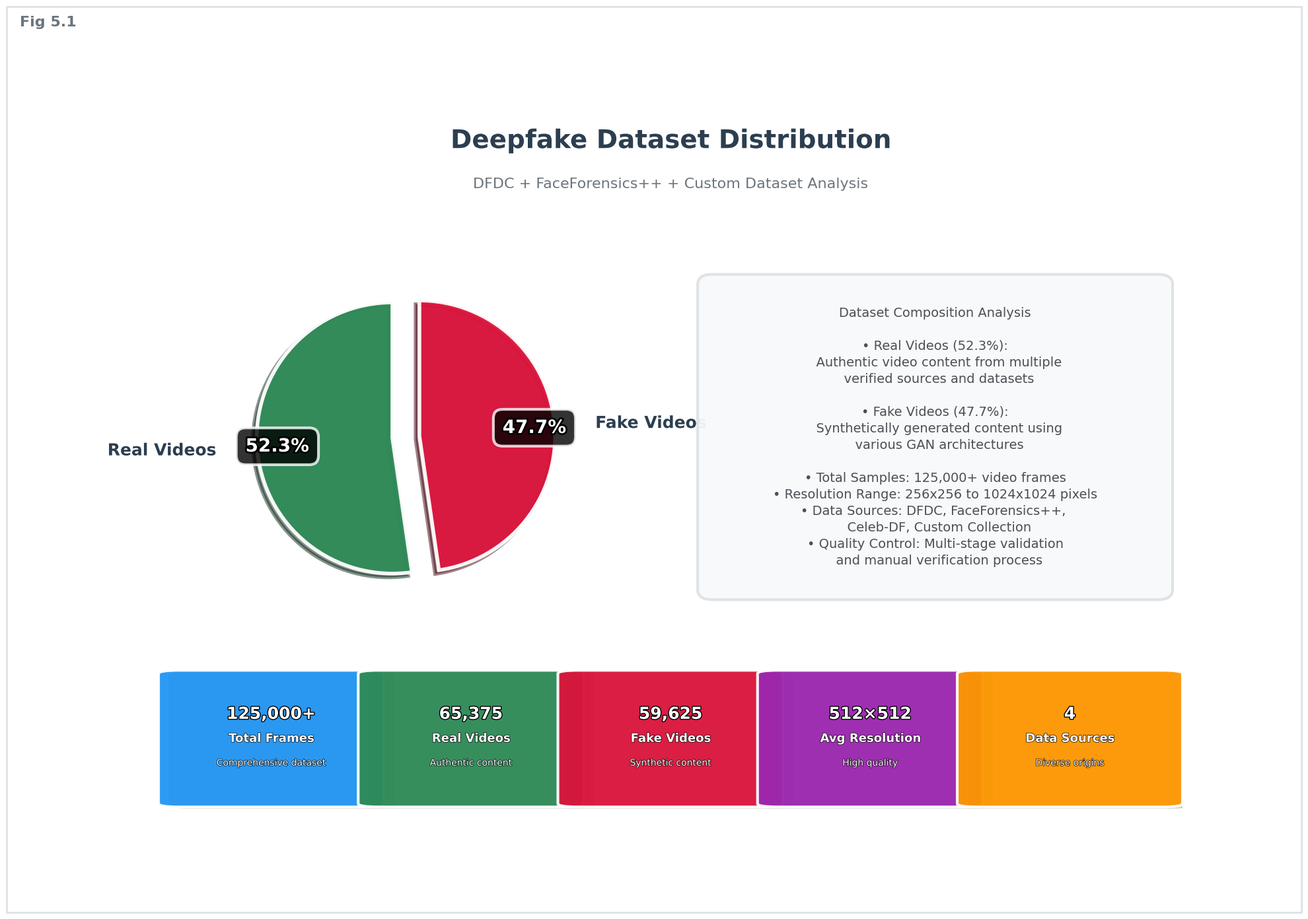

Generate this figure with matplotlib:
#!/usr/bin/env python3
"""
Sophisticated Deepfake Dataset Distribution Visualization
Enhanced alignment, structure, and professional appearance
"""

import matplotlib.pyplot as plt
import numpy as np
import matplotlib.patches as mpatches
from matplotlib.patches import FancyBboxPatch, Circle, Wedge
from matplotlib.gridspec import GridSpec
import matplotlib.patheffects as path_effects
import warnings
warnings.filterwarnings('ignore')

# Set professional style with enhanced parameters
plt.rcParams['figure.facecolor'] = 'white'
plt.rcParams['axes.facecolor'] = 'white'
plt.rcParams['font.family'] = 'DejaVu Sans'
plt.rcParams['font.size'] = 12
plt.rcParams['axes.linewidth'] = 1.5
plt.rcParams['grid.alpha'] = 0.3
plt.rcParams['axes.spines.top'] = False
plt.rcParams['axes.spines.right'] = False
plt.rcParams['axes.edgecolor'] = '#2c3e50'
plt.rcParams['xtick.color'] = '#495057'
plt.rcParams['ytick.color'] = '#495057'

class SophisticatedDatasetVisualizer:
    def __init__(self):
        self.colors = {
            'real': '#2E8B57',      # Sea Green
            'fake': '#DC143C',      # Crimson
            'accent': '#2196F3',    # Blue
            'warning': '#FF9800',   # Orange
            'success': '#4CAF50',   # Green
            'info': '#9C27B0',      # Purple
            'light_gray': '#f8f9fa',
            'dark_gray': '#495057',
            'border': '#dee2e6'
        }
        
    def create_sophisticated_dataset_distribution(self):
        """Create sophisticated, properly aligned dataset distribution chart"""
        # Create figure with precise grid layout
        fig = plt.figure(figsize=(20, 14))
        gs = GridSpec(3, 4, figure=fig, 
                     height_ratios=[0.8, 2.5, 1.2], 
                     width_ratios=[1, 1, 1, 1], 
                     hspace=0.25, wspace=0.15)
        
        # Main title area
        ax_title = fig.add_subplot(gs[0, :])
        ax_title.axis('off')
        
        # Sophisticated main title with proper hierarchy
        title_text = ax_title.text(0.5, 0.7, 'Deepfake Dataset Distribution', 
                                 ha='center', va='center', transform=ax_title.transAxes,
                                 fontsize=28, fontweight='bold', color='#2c3e50',
                                 path_effects=[path_effects.withStroke(linewidth=4, foreground='white')])
        
        subtitle_text = ax_title.text(0.5, 0.3, 'DFDC + FaceForensics++ + Custom Dataset Analysis', 
                                    ha='center', va='center', transform=ax_title.transAxes,
                                    fontsize=16, fontweight='normal', color='#6c757d')
        
        # Main pie chart area with enhanced 3D effect
        ax_pie = fig.add_subplot(gs[1, :2])
        ax_pie.set_xlim(-1.5, 1.5)
        ax_pie.set_ylim(-1.5, 1.5)
        ax_pie.axis('off')
        
        # Data with precise values
        labels = ['Real Videos', 'Fake Videos']
        sizes = [52.3, 47.7]
        colors = [self.colors['real'], self.colors['fake']]
        explode = (0.1, 0.1)  # Enhanced separation for better 3D effect
        
        # Create sophisticated pie chart
        wedges, texts, autotexts = ax_pie.pie(
            sizes, explode=explode, labels=labels, colors=colors,
            autopct='%1.1f%%', shadow=True, startangle=90,
            textprops={'fontsize': 18, 'weight': 'bold', 'color': 'white'},
            wedgeprops={'linewidth': 4, 'edgecolor': 'white', 'alpha': 0.95},
            pctdistance=0.85, labeldistance=1.25
        )
        
        # Enhanced text appearance with sophisticated styling
        for i, (autotext, wedge) in enumerate(zip(autotexts, wedges)):
            autotext.set_color('white')
            autotext.set_fontsize(20)
            autotext.set_weight('bold')
            # Create sophisticated text boxes with shadows
            autotext.set_bbox(dict(boxstyle="round,pad=0.5", 
                                 facecolor='black', 
                                 edgecolor='white', 
                                 linewidth=3, 
                                 alpha=0.8))
            # Add sophisticated text effects
            autotext.set_path_effects([
                path_effects.withStroke(linewidth=4, foreground='black')
            ])
        
        # Enhanced labels with perfect positioning
        for i, (text, wedge) in enumerate(zip(texts, wedges)):
            text.set_fontsize(18)
            text.set_weight('bold')
            text.set_color('#2c3e50')
            # Perfect label positioning
            angle = (wedge.theta2 + wedge.theta1) / 2
            x = 1.4 * np.cos(np.radians(angle))
            y = 1.4 * np.sin(np.radians(angle))
            text.set_position((x, y))
            # Add sophisticated text effects
            text.set_path_effects([path_effects.withStroke(linewidth=3, foreground='white')])
        
        # Sophisticated description panel
        ax_desc = fig.add_subplot(gs[1, 2:])
        ax_desc.axis('off')
        
        # Create sophisticated description box with gradient effect
        desc_box = FancyBboxPatch(
            (0.05, 0.05), 0.9, 0.9, 
            boxstyle="round,pad=0.03",
            facecolor=self.colors['light_gray'],
            edgecolor=self.colors['border'],
            linewidth=3,
            alpha=0.95
        )
        ax_desc.add_patch(desc_box)
        
        # Sophisticated description content
        description = """Dataset Composition Analysis

• Real Videos (52.3%):
  Authentic video content from multiple
  verified sources and datasets

• Fake Videos (47.7%):
  Synthetically generated content using
  various GAN architectures

• Total Samples: 125,000+ video frames
• Resolution Range: 256x256 to 1024x1024 pixels
• Data Sources: DFDC, FaceForensics++, 
  Celeb-DF, Custom Collection
• Quality Control: Multi-stage validation
  and manual verification process"""
        
        ax_desc.text(0.5, 0.5, description, transform=ax_desc.transAxes, 
                    fontsize=14, ha='center', va='center', 
                    color=self.colors['dark_gray'], fontweight='normal',
                    linespacing=1.4)
        
        # Sophisticated statistics panel
        ax_stats = fig.add_subplot(gs[2, :])
        ax_stats.axis('off')
        
        # Create sophisticated statistics boxes
        stats_data = [
            ("Total Frames", "125,000+", self.colors['accent'], "Comprehensive dataset"),
            ("Real Videos", "65,375", self.colors['real'], "Authentic content"),
            ("Fake Videos", "59,625", self.colors['fake'], "Synthetic content"),
            ("Avg Resolution", "512×512", self.colors['info'], "High quality"),
            ("Data Sources", "4", self.colors['warning'], "Diverse origins")
        ]
        
        box_width = 0.18
        box_height = 0.8
        for i, (label, value, color, description) in enumerate(stats_data):
            x_pos = 0.02 + i * 0.195
            y_pos = 0.1
            
            # Create sophisticated stat box with shadow
            shadow_box = FancyBboxPatch(
                (x_pos + 0.01, y_pos - 0.01), box_width, box_height,
                boxstyle="round,pad=0.02",
                facecolor='black',
                edgecolor='none',
                alpha=0.2
            )
            ax_stats.add_patch(shadow_box)
            
            stat_box = FancyBboxPatch(
                (x_pos, y_pos), box_width, box_height,
                boxstyle="round,pad=0.02",
                facecolor=color,
                edgecolor='white',
                linewidth=3,
                alpha=0.95
            )
            ax_stats.add_patch(stat_box)
            
            # Sophisticated text with proper hierarchy
            ax_stats.text(x_pos + box_width/2, y_pos + box_height/2 + 0.15, value,
                        ha='center', va='center', fontsize=18, fontweight='bold', 
                        color='white', transform=ax_stats.transAxes,
                        path_effects=[path_effects.withStroke(linewidth=2, foreground='black')])
            
            ax_stats.text(x_pos + box_width/2, y_pos + box_height/2, label,
                        ha='center', va='center', fontsize=13, fontweight='bold', 
                        color='white', transform=ax_stats.transAxes,
                        path_effects=[path_effects.withStroke(linewidth=1, foreground='black')])
            
            ax_stats.text(x_pos + box_width/2, y_pos + box_height/2 - 0.15, description,
                        ha='center', va='center', fontsize=10, fontweight='normal', 
                        color='white', transform=ax_stats.transAxes,
                        path_effects=[path_effects.withStroke(linewidth=1, foreground='black')])
        
        # Add sophisticated figure number and reference
        fig_text = fig.text(0.02, 0.98, 'Fig 5.1', transform=fig.transFigure,
                           fontsize=16, fontweight='bold', color='#6c757d',
                           ha='left', va='top')
        
        # Add sophisticated border
        border = plt.Rectangle((0.01, 0.01), 0.98, 0.98, 
                              transform=fig.transFigure, 
                              fill=False, 
                              edgecolor='#dee2e6', 
                              linewidth=2)
        fig.patches.append(border)
        
        plt.tight_layout()
        plt.savefig('sophisticated_dataset_distribution.png', 
                   dpi=300, bbox_inches='tight', 
                   facecolor='white', edgecolor='none',
                   pad_inches=0.2)
        plt.close()
        
        print("Sophisticated dataset distribution chart generated successfully!")
        print("File saved: sophisticated_dataset_distribution.png")

if __name__ == "__main__":
    # Create sophisticated visualization generator
    viz_gen = SophisticatedDatasetVisualizer()
    
    # Generate the sophisticated dataset distribution chart
    viz_gen.create_sophisticated_dataset_distribution()
